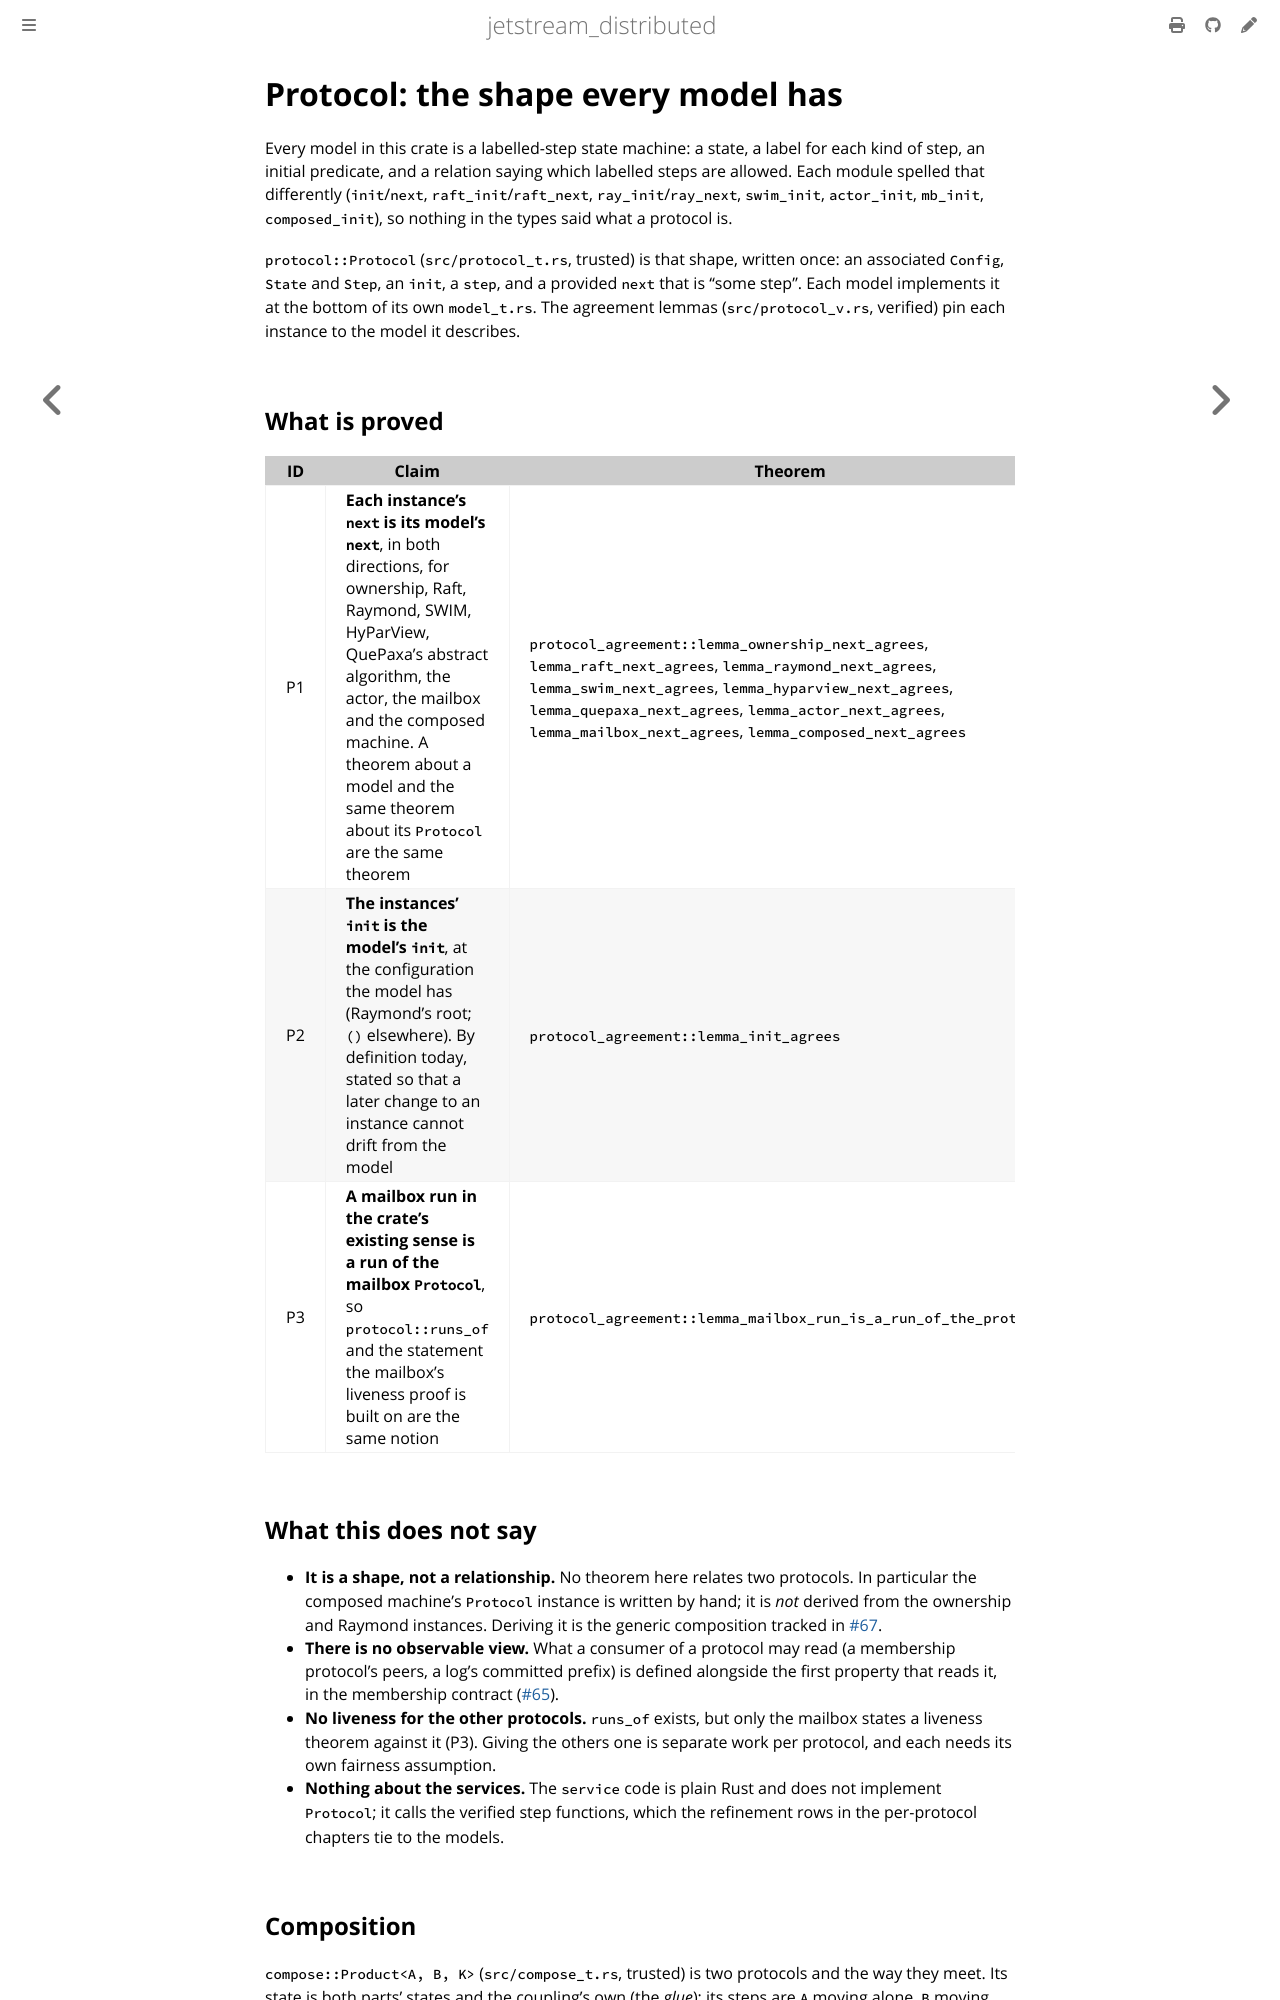

repository: sevki/jetstream_distributed · page: reference/protocol.html · generator: mdbook

# Protocol: the shape every model has

Every model in this crate is a labelled-step state machine: a state, a label for each
kind of step, an initial predicate, and a relation saying which labelled steps are
allowed. Each module spelled that differently (`init`/`next`, `raft_init`/`raft_next`,
`ray_init`/`ray_next`, `swim_init`, `actor_init`, `mb_init`, `composed_init`), so
nothing in the types said what a protocol is.

`protocol::Protocol` (`src/protocol_t.rs`, trusted) is that shape, written once: an
associated `Config`, `State` and `Step`, an `init`, a `step`, and a provided
`next` that is "some step". Each model implements it at the bottom of its own
`model_t.rs`. The agreement lemmas (`src/protocol_v.rs`, verified) pin each instance
to the model it describes.

## What is proved

| ID | Claim | Theorem | Assumes |
| --- | --- | --- | --- |
| P1 | **Each instance's `next` is its model's `next`**, in both directions, for ownership, Raft, Raymond, SWIM, HyParView, QuePaxa's abstract algorithm, the actor, the mailbox and the composed machine. A theorem about a model and the same theorem about its `Protocol` are the same theorem | `protocol_agreement::lemma_ownership_next_agrees`, `lemma_raft_next_agrees`, `lemma_raymond_next_agrees`, `lemma_swim_next_agrees`, `lemma_hyparview_next_agrees`, `lemma_quepaxa_next_agrees`, `lemma_actor_next_agrees`, `lemma_mailbox_next_agrees`, `lemma_composed_next_agrees` | none |
| P2 | **The instances' `init` is the model's `init`**, at the configuration the model has (Raymond's root; `()` elsewhere). By definition today, stated so that a later change to an instance cannot drift from the model | `protocol_agreement::lemma_init_agrees` | none |
| P3 | **A mailbox run in the crate's existing sense is a run of the mailbox `Protocol`**, so `protocol::runs_of` and the statement the mailbox's liveness proof is built on are the same notion | `protocol_agreement::lemma_mailbox_run_is_a_run_of_the_protocol` | `mb_run(ex)` |

## What this does not say

* **It is a shape, not a relationship.** No theorem here relates two protocols. In
  particular the composed machine's `Protocol` instance is written by hand; it is
  *not* derived from the ownership and Raymond instances. Deriving it is the generic
  composition tracked in [#67](https://github.com/sevki/jetstream_distributed/issues/67).
* **There is no observable view.** What a consumer of a protocol may read (a
  membership protocol's peers, a log's committed prefix) is defined alongside the
  first property that reads it, in the membership contract ([#65](https://github.com/sevki/jetstream_distributed/issues/65)).
* **No liveness for the other protocols.** `runs_of` exists, but only the mailbox
  states a liveness theorem against it (P3). Giving the others one is separate work
  per protocol, and each needs its own fairness assumption.
* **Nothing about the services.** The `service` code is plain Rust and does not
  implement `Protocol`; it calls the verified step functions, which the refinement
  rows in the per-protocol chapters tie to the models.
